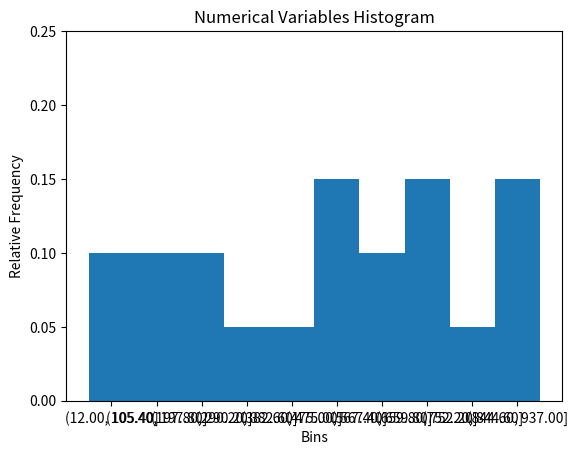

Recreate this plot in Python.
"""
NumericalVariablesExercise_Histogram.py
[redacted]

This program is free software: you can redistribute it and/or modify
it under the terms of the GNU Affero General Public License as published
by the Free Software Foundation, either version 3 of the License, or
(at your option) any later version.

This program is distributed in the hope that it will be useful,
but WITHOUT ANY WARRANTY; without even the implied warranty of
MERCHANTABILITY or FITNESS FOR A PARTICULAR PURPOSE.  See the
GNU Affero General Public License for more details.

You should have received a copy of the GNU Affero General Public License
along with this program.  If not, see <https://www.gnu.org/licenses/>.
"""

import numpy as np
import pandas as pd
from matplotlib import pyplot as plt

raw_data = [13, 68, 165, 193, 216, 228, 361, 470, 500, 529, 544, 602, 647, 692, 696, 699, 809, 892, 899, 936]
num_bins = 10
width = (max(raw_data) - min(raw_data) + 1) / num_bins
x_labels = ['({:.2f}, {:.2f}]'.format(min(raw_data) - 1.0, min(raw_data) + width)]
x_labels.extend(['({:.2f}, {:.2f}]'.format(i, i + width) for i in np.arange(min(raw_data) + width, max(raw_data), width)])
bin_edges = [min(raw_data) - 1.0]
bin_edges.extend([i for i in np.arange(min(raw_data) + width, max(raw_data) + width + 1.0, width)])
data = pd.DataFrame({'Frequency': pd.cut(raw_data, bin_edges).value_counts()})
data['Relative Frequency'] = data['Frequency'] / data['Frequency'].sum()

print(data)

plt.figure()
plt.subplot(111)
plt.bar(x_labels, data['Relative Frequency'].values, width=1.0)
plt.ylim(0.0, max(data['Relative Frequency'].values) + 0.1)
plt.title('Numerical Variables Histogram')
plt.xlabel('Bins')
plt.ylabel('Relative Frequency')

plt.show()
